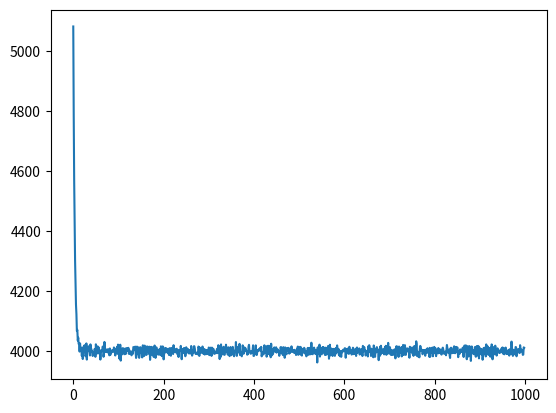

Generate this figure with matplotlib:
# from collections import namedtuple
# from math import exp
from matplotlib import pyplot as plt
import numpy as np
import time


def method():

    return 4000 + np.random.randn() * 10
    # return 4000 + int(str(time.time())[-3:])


class Pid(object):

    def __init__(self, desired_value, kp, ki, kd) -> None:
        self.kp = kp
        self.ki = ki
        self.kd = kd
        self.desired_value = desired_value
        self.current_value = 0
        self.current_error = desired_value
        self.sum_error = 0
        self.previous_error = desired_value
        self.u_t = 0
        self.sample_time = 0.3

    def read_current_value(self, method=method):
        self.current_value = method() + self.u_t

    def set_integral_limit(self, limit):
        self.integral_limit = limit

    def set_sample_time(self, sample_time):
        self.sample_time = sample_time

    def integral_limit_method(self, sum_error):
        self.sum_error = sum_error
        if self.sum_error > self.integral_limit:
            self.sum_error = self.integral_limit

        if self.sum_error < -1 * self.integral_limit:
            self.sum_error = -1 * self.integral_limit

        return self.sum_error

    def __next__(self):
        self.sum_error = self.integral_limit_method(
            self.current_error + self.sum_error)
        self.previous_error = self.current_error
        self.read_current_value()
        self.current_error = self.desired_value - self.current_value
        self.difference = (self.current_error -
                           self.previous_error) / self.sample_time
        self.u_t = self.sample_time * ((self.kp * self.current_error + self.ki * self.sample_time *
                    self.sum_error + self.kd * self.difference))
        # u_t表示通过执行器后的输出结果，其中执行器的传递函数为1/s，也就是通过一个积分器
        return self

    def __iter__(self):
        return self


if __name__ == "__main__":
    pid_controller = Pid(4000, 0.9, 3, 0)
    pid_controller.set_sample_time(0.3)
    pid_controller.set_integral_limit(10000)
    controller_output = []
    for i in range(1000):
        controller_output.append(next(pid_controller).current_value)
        print(pid_controller.sum_error)
    x = np.arange(len(controller_output[1:]))
    plt.plot(x, controller_output[1:])
    plt.show()
